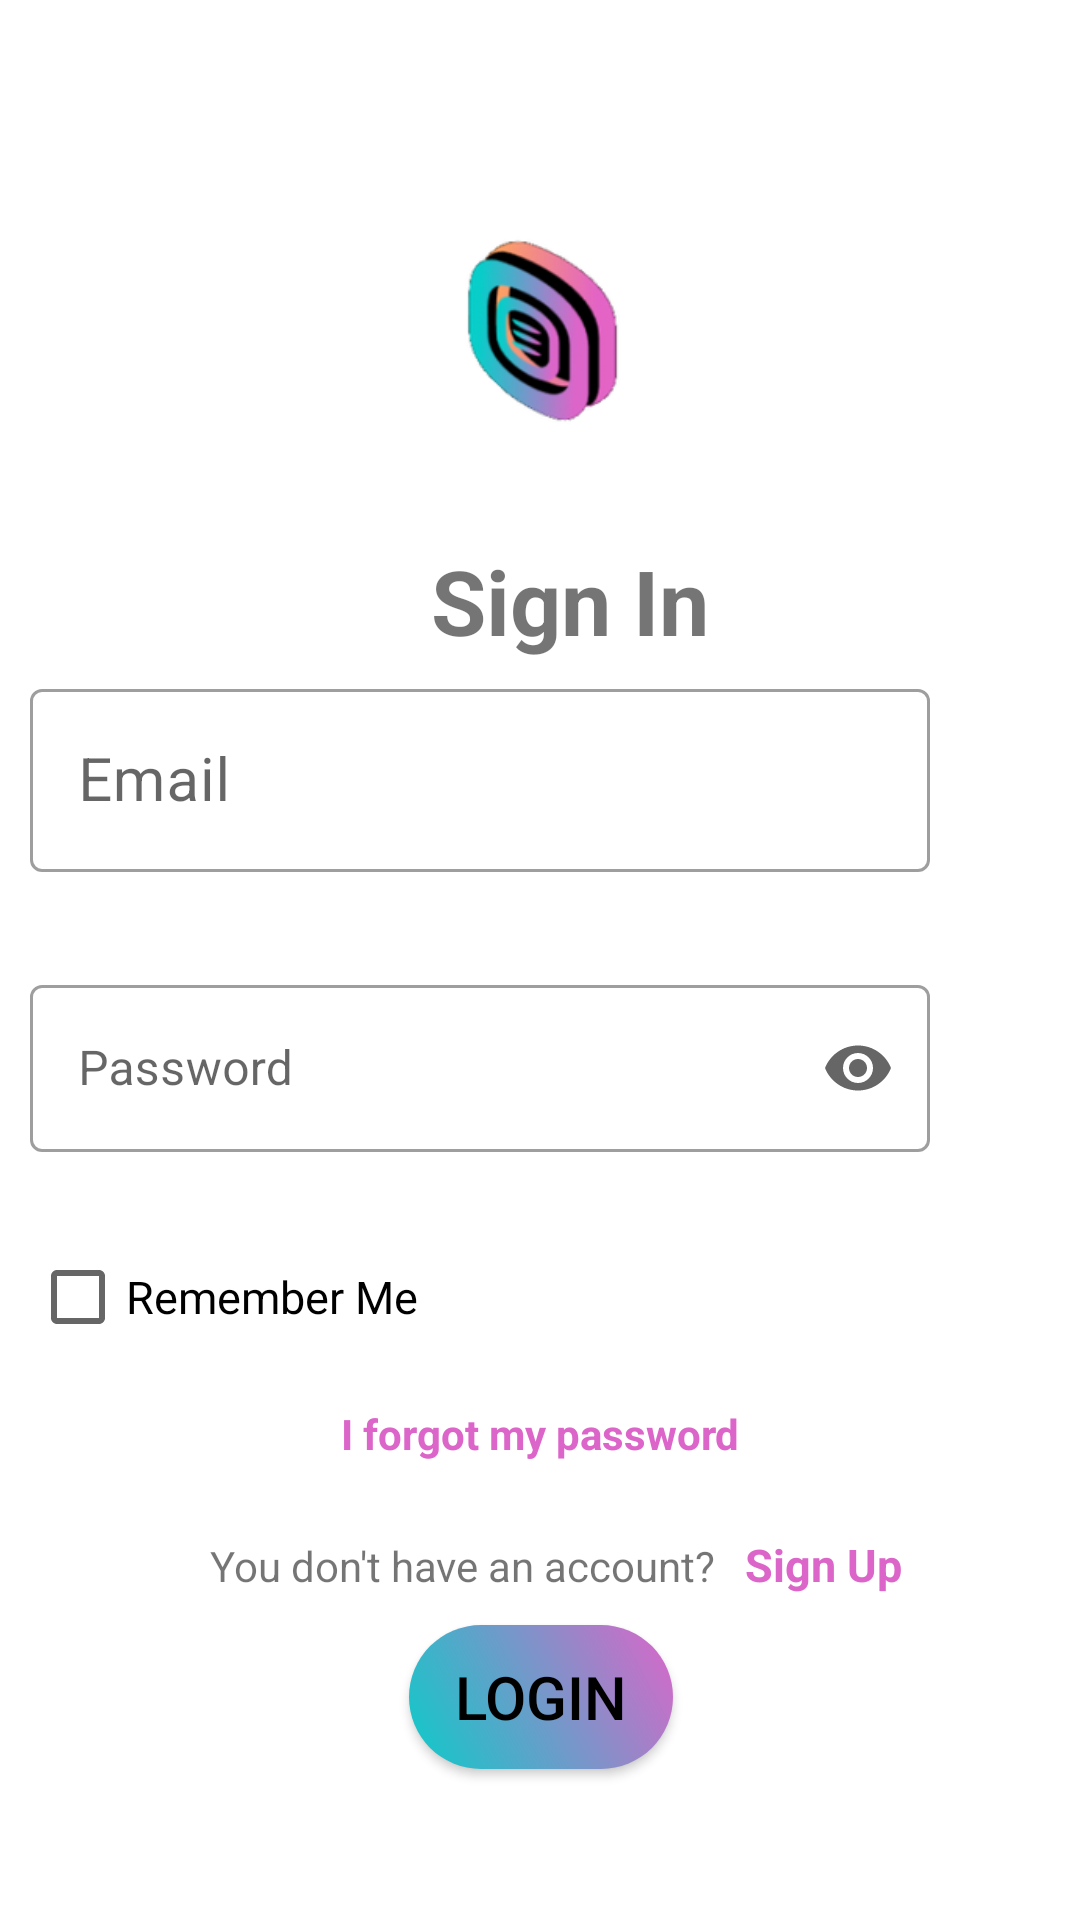

Write the Android layout XML for this screen, with the resource values it uses.
<!-- AndroidManifest.xml: application theme Theme.NewsApp -->
<!-- res/layout/sign_in_fragment.xml -->
<?xml version="1.0" encoding="utf-8"?>
<ScrollView xmlns:android="http://schemas.android.com/apk/res/android"
    xmlns:app="http://schemas.android.com/apk/res-auto"
    xmlns:tools="http://schemas.android.com/tools"
    android:layout_width="match_parent"
    android:layout_height="match_parent"
    tools:context=".fragments.SignInFragment">

    <androidx.constraintlayout.widget.ConstraintLayout
        android:layout_width="match_parent"
        android:layout_height="wrap_content">


        <LinearLayout
            android:id="@+id/LinearLayoutToForgetPassword"
            android:layout_width="wrap_content"
            android:layout_height="wrap_content"
            android:orientation="horizontal"
            app:layout_constraintBottom_toTopOf="parent"
            app:layout_constraintEnd_toStartOf="parent"
            app:layout_constraintStart_toStartOf="parent"
            app:layout_constraintTop_toTopOf="parent">

        </LinearLayout>

        <com.google.android.material.textfield.TextInputLayout
            android:id="@+id/passwordTextInputSignUp"
            style="@style/Widget.MaterialComponents.TextInputLayout.OutlinedBox"
            android:layout_width="300dp"
            android:layout_height="wrap_content"
            android:layout_marginStart="50dp"
            android:layout_marginTop="12dp"
            android:layout_marginEnd="50dp"
            android:hint="@string/password"
            app:endIconMode="password_toggle"
            app:helperText=" "
            app:helperTextTextColor="#D50000"
            app:layout_constraintEnd_toEndOf="parent"
            app:layout_constraintHorizontal_bias="1.0"
            app:layout_constraintStart_toStartOf="parent"
            app:layout_constraintTop_toBottomOf="@+id/emailTextInputSignUp"
            app:startIconDrawable="@drawable/ic_password">

            <com.google.android.material.textfield.TextInputEditText
                android:id="@+id/passwordET"
                android:layout_width="match_parent"
                android:layout_height="wrap_content"
                android:inputType="textPassword" />
        </com.google.android.material.textfield.TextInputLayout>

        <FrameLayout
            android:id="@+id/frameLayoutInLogeIn"
            android:layout_width="match_parent"
            android:layout_height="100dp"
            android:layout_marginTop="68dp"
            app:layout_constraintEnd_toEndOf="parent"
            app:layout_constraintHorizontal_bias="0.0"
            app:layout_constraintStart_toStartOf="parent"
            app:layout_constraintTop_toTopOf="parent">

            <ImageView
                android:layout_width="150dp"
                android:layout_height="100dp"
                android:layout_gravity="center"
                android:src="@drawable/news4youlogot" />

        </FrameLayout>

        <TextView
            android:id="@+id/txtForgotPass"
            android:layout_width="wrap_content"
            android:layout_height="wrap_content"
            android:layout_marginStart="50dp"
            android:layout_marginTop="12dp"
            android:layout_marginEnd="30dp"
            android:text="@string/sign_in"
            android:textSize="30sp"
            android:textStyle="bold"
            app:layout_constraintEnd_toEndOf="parent"
            app:layout_constraintStart_toStartOf="parent"
            app:layout_constraintTop_toBottomOf="@+id/frameLayoutInLogeIn" />

        <com.google.android.material.textfield.TextInputLayout
            android:id="@+id/emailTextInputSignUp"
            style="@style/Widget.MaterialComponents.TextInputLayout.OutlinedBox"
            android:layout_width="300dp"
            android:layout_height="wrap_content"
            android:layout_marginStart="50dp"
            android:layout_marginTop="4dp"
            android:layout_marginEnd="50dp"
            android:hint="@string/email"
            app:endIconMode="clear_text"
            app:helperText=" "
            app:helperTextTextColor="#D50000"
            app:layout_constraintEnd_toEndOf="parent"
            app:layout_constraintHorizontal_bias="1.0"
            app:layout_constraintStart_toStartOf="parent"
            app:layout_constraintTop_toBottomOf="@+id/txtForgotPass"
            app:startIconDrawable="@drawable/ic_baseline_email_24">

            <com.google.android.material.textfield.TextInputEditText
                android:id="@+id/emailET"
                android:layout_width="match_parent"
                android:layout_height="wrap_content"
                android:inputType="textEmailAddress"
                android:textSize="20sp" />
        </com.google.android.material.textfield.TextInputLayout>

        <TextView
            android:id="@+id/forgetPassTV"
            android:layout_width="wrap_content"
            android:layout_height="wrap_content"
            android:layout_marginStart="50dp"
            android:layout_marginTop="64dp"
            android:layout_marginEnd="50dp"
            android:text="@string/i_forgot_my_password"
            android:textColor="@color/pink"
            android:textStyle="bold"
            app:layout_constraintEnd_toEndOf="parent"
            app:layout_constraintStart_toStartOf="parent"
            app:layout_constraintTop_toBottomOf="@+id/passwordTextInputSignUp" />

        <LinearLayout
            android:id="@+id/LinearLayoutSignIn"
            android:layout_width="wrap_content"
            android:layout_height="wrap_content"
            android:layout_marginStart="50dp"
            android:layout_marginTop="24dp"
            android:layout_marginEnd="30dp"
            android:orientation="horizontal"
            app:layout_constraintEnd_toEndOf="parent"
            app:layout_constraintHorizontal_bias="0.505"
            app:layout_constraintStart_toStartOf="parent"
            app:layout_constraintTop_toBottomOf="@+id/forgetPassTV">

            <TextView
                android:layout_width="wrap_content"
                android:layout_height="20dp"
                android:text="@string/you_don_t_have_an_account" />

            <TextView
                android:id="@+id/signupTV"
                android:layout_width="wrap_content"
                android:layout_height="wrap_content"
                android:layout_marginLeft="10dp"
                android:layout_marginRight="10dp"
                android:text="@string/sign_up"
                android:textColor="@color/colorPrimaryDark"
                android:textSize="15sp"
                android:textStyle="bold" />
        </LinearLayout>

        <Button
            android:id="@+id/signInBtn"
            android:layout_width="wrap_content"
            android:layout_height="wrap_content"
            android:layout_marginStart="50dp"
            android:layout_marginTop="10dp"
            android:layout_marginEnd="50dp"
            android:layout_marginBottom="32dp"
            android:background="@drawable/custom_buttons"
            android:text="@string/login"
            android:textColor="@color/black"
            android:textSize="20sp"
            app:backgroundTint="@null"
            app:layout_constraintBottom_toBottomOf="parent"
            app:layout_constraintEnd_toEndOf="parent"
            app:layout_constraintHorizontal_bias="0.502"
            app:layout_constraintStart_toStartOf="parent"
            app:layout_constraintTop_toBottomOf="@+id/LinearLayoutSignIn"
            app:layout_constraintVertical_bias="1.0"
            app:shapeAppearanceOverlay="@style/Buttons" />

        <CheckBox
            android:id="@+id/cbRemember"
            android:layout_width="wrap_content"
            android:layout_height="wrap_content"
            android:layout_marginTop="4dp"
            android:text="@string/remember_me"
            android:textSize="15sp"
            app:layout_constraintEnd_toEndOf="parent"
            app:layout_constraintHorizontal_bias="0.0"
            app:layout_constraintStart_toStartOf="@+id/passwordTextInputSignUp"
            app:layout_constraintTop_toBottomOf="@+id/passwordTextInputSignUp" />


    </androidx.constraintlayout.widget.ConstraintLayout>


</ScrollView>
<!-- resources referenced by this layout -->
<resources>
  <color name="black">#FF000000</color>
  <color name="colorPrimaryDark">#dc65c9</color>
  <color name="pink">#dc65c9</color>
  <!-- drawable custom_buttons (drawable) -->
  <?xml version="1.0" encoding="utf-8"?>
  <shape xmlns:android="http://schemas.android.com/apk/res/android">
  
      <solid android:color="@color/black"/>
      <gradient
      android:startColor="#0accc9"
      android:endColor="#dc65c9"
      android:angle="45"/>
      <corners android:radius="50dp"/>
  </shape>
  <!-- drawable news4youlogot: png bitmap (drawable, 19548 bytes) -->
  <string name="email">Email</string>
  <string name="i_forgot_my_password">I forgot my password</string>
  <string name="login">Login</string>
  <string name="password">Password</string>
  <string name="remember_me">Remember Me</string>
  <string name="sign_in">Sign In</string>
  <string name="sign_up">Sign Up</string>
  <string name="you_don_t_have_an_account">You don\'t have an account?</string>
  <style name="Buttons" parent="@android:style/Widget.Button">
          <item name="cornerSize">25%</item>
          <item name="android:background">@drawable/gradient</item>
          <item name="android:textColor">@color/black</item>
      </style>
  <style name="Theme.NewsApp" parent="Theme.MaterialComponents.DayNight.DarkActionBar">
          
          <item name="colorPrimary">#66c2ff</item>
          <item name="colorPrimaryVariant">#66c2ff</item>
          <item name="colorOnPrimary">@color/white</item>
          
          <item name="colorSecondary">@color/teal_200</item>
          <item name="colorSecondaryVariant">@color/teal_700</item>
          <item name="colorOnSecondary">@color/black</item>
          
          <item name="android:statusBarColor" tools:targetApi="l">?attr/colorPrimaryVariant</item>
          
      </style>
  <!-- drawable gradient (drawable) -->
  <?xml version="1.0" encoding="utf-8"?>
  <shape xmlns:android="http://schemas.android.com/apk/res/android"
      android:shape="rectangle">
      <gradient
          android:startColor="#dc65c9"
          android:endColor="#0accc9"
          android:angle="45"/>
  </shape>
  <color name="white">#FFFFFFFF</color>
  <color name="teal_200">#FF03DAC5</color>
  <color name="teal_700">#FF018786</color>
</resources>
